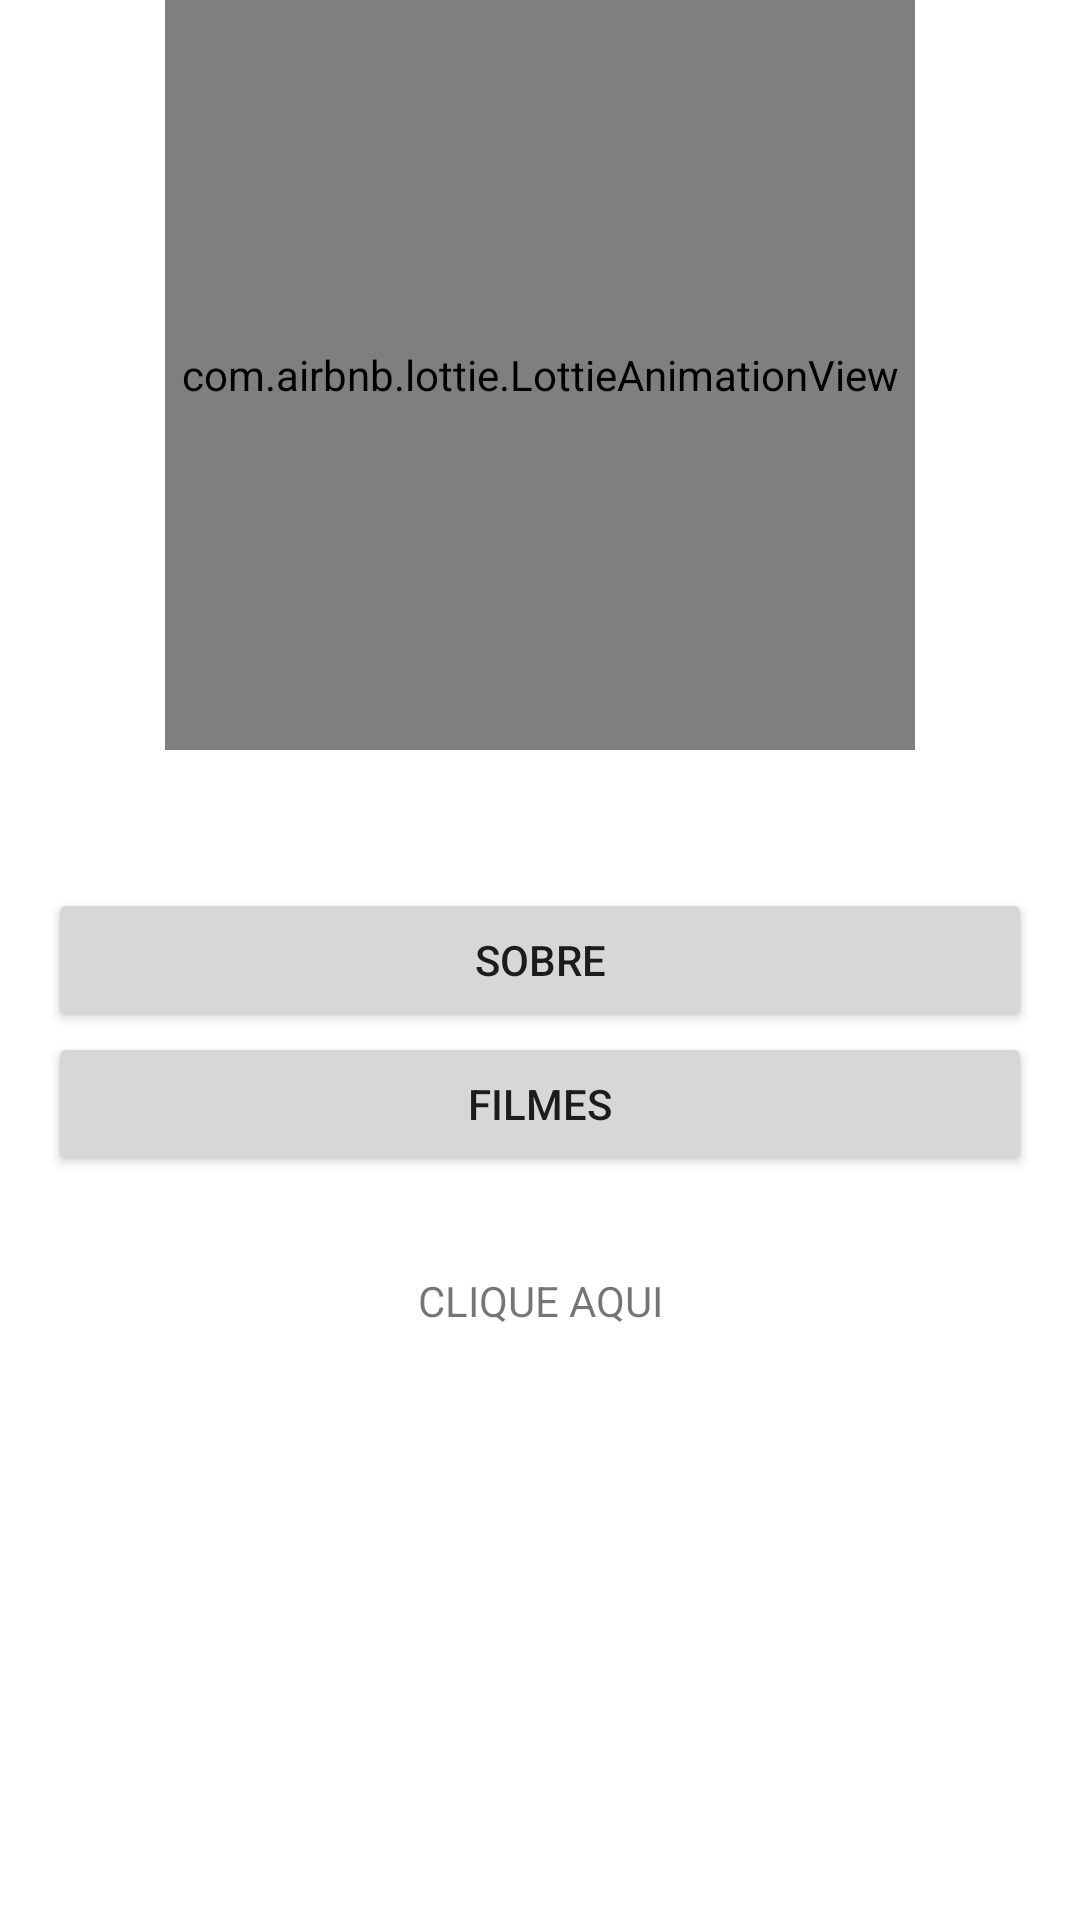

Write the Android layout XML for this screen, with the resource values it uses.
<!-- AndroidManifest.xml: application theme Theme.Turma1DH -->
<!-- res/layout/fragment_home.xml -->
<?xml version="1.0" encoding="utf-8"?>
<androidx.constraintlayout.widget.ConstraintLayout xmlns:android="http://schemas.android.com/apk/res/android"
    xmlns:tools="http://schemas.android.com/tools"
    android:layout_width="match_parent"
    android:layout_height="match_parent"
    xmlns:app="http://schemas.android.com/apk/res-auto"
    tools:context=".HomeFragment">

    <com.airbnb.lottie.LottieAnimationView
        android:id="@+id/animation_view"
        android:layout_width="250dp"
        android:layout_height="250dp"
        app:lottie_rawRes="@raw/the_flying_rocket"
        app:lottie_loop="true"
        app:lottie_autoPlay="true"
        app:layout_constraintTop_toTopOf="parent"
        app:layout_constraintStart_toStartOf="parent"
        app:layout_constraintEnd_toEndOf="parent"/>

    <com.airbnb.lottie.LottieAnimationView
        android:id="@+id/animation_loading"
        android:layout_width="250dp"
        android:layout_height="250dp"
        android:visibility="gone"
        app:lottie_rawRes="@raw/loading"
        app:lottie_loop="true"
        app:lottie_autoPlay="true"
        app:layout_constraintBottom_toBottomOf="parent"
        app:layout_constraintStart_toStartOf="parent"
        app:layout_constraintEnd_toEndOf="parent"/>

    <Button
        android:id="@+id/btSplashAbout"
        android:layout_width="match_parent"
        android:layout_height="wrap_content"
        android:layout_margin="16dp"
        android:text="@string/about"
        app:layout_constraintTop_toTopOf="parent"
        app:layout_constraintBottom_toBottomOf="parent"
        app:layout_constraintStart_toStartOf="parent"
        app:layout_constraintEnd_toEndOf="parent"/>

    <Button
        android:id="@+id/btSplashMovies"
        android:layout_width="0dp"
        android:layout_height="wrap_content"
        android:text="@string/movies"
        app:layout_constraintTop_toBottomOf="@+id/btSplashAbout"
        app:layout_constraintStart_toStartOf="@id/btSplashAbout"
        app:layout_constraintEnd_toEndOf="@id/btSplashAbout"/>

    <TextView
        android:id="@+id/tvHomeClickHere"
        android:layout_width="wrap_content"
        android:layout_height="wrap_content"
        android:text="@string/click_Here"
        android:layout_margin="16dp"
        android:padding="16dp"
        android:background="?attr/selectableItemBackgroundBorderless"
        android:textAllCaps="true"
        app:layout_constraintTop_toBottomOf="@id/btSplashMovies"
        app:layout_constraintStart_toStartOf="parent"
        app:layout_constraintEnd_toEndOf="parent"/>

</androidx.constraintlayout.widget.ConstraintLayout>
<!-- resources referenced by this layout -->
<resources>
  <string name="about">Sobre</string>
  <string name="click_Here">Clique Aqui</string>
  <string name="movies">Filmes</string>
  <style name="Theme.Turma1DH" parent="Theme.MaterialComponents.Light.NoActionBar">
          
          <item name="colorPrimary">@color/purple_500</item>
          <item name="colorPrimaryVariant">@color/purple_700</item>
          <item name="colorOnPrimary">@color/white</item>
          
          <item name="colorSecondary">@color/teal_200</item>
          <item name="colorSecondaryVariant">@color/teal_700</item>
          <item name="colorOnSecondary">@color/black</item>
          
          <item name="android:statusBarColor" tools:targetApi="l">?attr/colorPrimaryVariant</item>
          
      </style>
  <!-- not gathered from this repository: default colours our renderer supplied (Android Studio template values) -->
  <color name="purple_500">#FF6200EE</color>
  <color name="purple_700">#FF3700B3</color>
  <color name="teal_200">#FF03DAC5</color>
  <color name="teal_700">#FF018786</color>
  <color name="black">#FF000000</color>
  <color name="white">#FFFFFFFF</color>
</resources>
